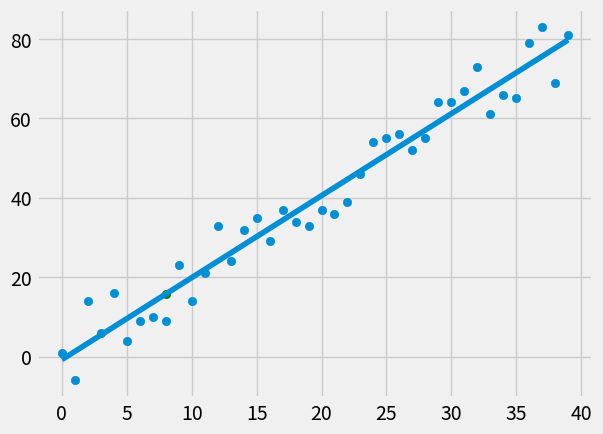

Write the Python code that produced this figure.
#!/usr/bin/env python2.7

from statistics import mean
import numpy as np
import matplotlib.pyplot as plt
from matplotlib import style
import random

style.use('fivethirtyeight')

xs = np.array([1, 2, 3, 4, 5, 6], dtype=np.float64)
ys = np.array([5, 4, 6, 5, 6, 7], dtype=np.float64)

# for testing
def create_dataset(hm, variance, step=2, correlation=False):
    val = 1
    ys = []
    for i in range(hm):
        y = val + random.randrange(-variance, variance)
        ys.append(y)
        if correlation and correlation == 'pos':
            val+=step
        elif correlation and correlation == 'neg':
            val -= step

    xs = [i for i in range(len(ys))]

    return np.array(xs, dtype=np.float64), np.array(ys, dtype=np.float64)

def best_fit_slope_and_intercept(xs,ys):
    m = (((mean(xs) * mean(ys)) - mean(xs * ys)) /
        ( mean(xs) ** 2 - mean(xs ** 2)))
    b = mean(ys) - m * mean(xs)
    return m, b

def squared_error(ys_orig, ys_line):
    return sum((ys_line - ys_orig) ** 2)

def coefficient_of_determination(ys_orig, ys_line):
    y_mean_line = [mean(ys_orig) for y in ys_orig]
    squared_error_regr = squared_error(ys_orig, ys_line)
    squared_error_y_mean = squared_error(ys_orig, y_mean_line)
    return 1 - (squared_error_regr / squared_error_y_mean)

xs, ys = create_dataset(40, 10, 2, correlation='pos')

m, b = best_fit_slope_and_intercept(xs, ys)

regression_line = [(m*x)+b for x in xs]

predict_x = 8
predict_y = (m * predict_x) + b

r_squared = coefficient_of_determination(ys, regression_line)
print(r_squared)

plt.scatter(xs, ys)
plt.scatter(predict_x, predict_y, color='g')
plt.plot(xs, regression_line)
plt.show()
